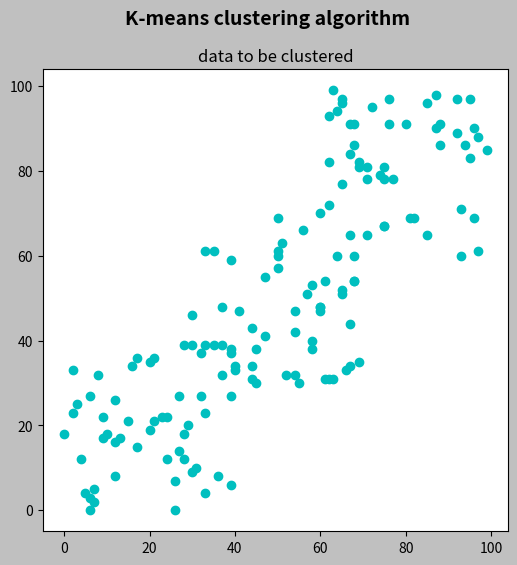

This chart was generated by the following Python code:
"""
K-means clustering data visualization (introduction to k-means clustering algorithm)
"""

# Import required packages:
import numpy as np
from matplotlib import pyplot as plt

# Create data (three different 'clusters' of points (it should be of np.float32 data type):
data = np.float32(np.vstack(
    (np.random.randint(0, 40, (50, 2)), np.random.randint(30, 70, (50, 2)), np.random.randint(60, 100, (50, 2)))))

# Create the dimensions of the figure and set title:
fig = plt.figure(figsize=(6, 6))
plt.suptitle("K-means clustering algorithm", fontsize=14, fontweight='bold')
fig.patch.set_facecolor('silver')

# Plot the 'original' data:
ax = plt.subplot(1, 1, 1)
plt.scatter(data[:, 0], data[:, 1], c='c')
plt.title("data to be clustered")

# Show the Figure:
plt.show()